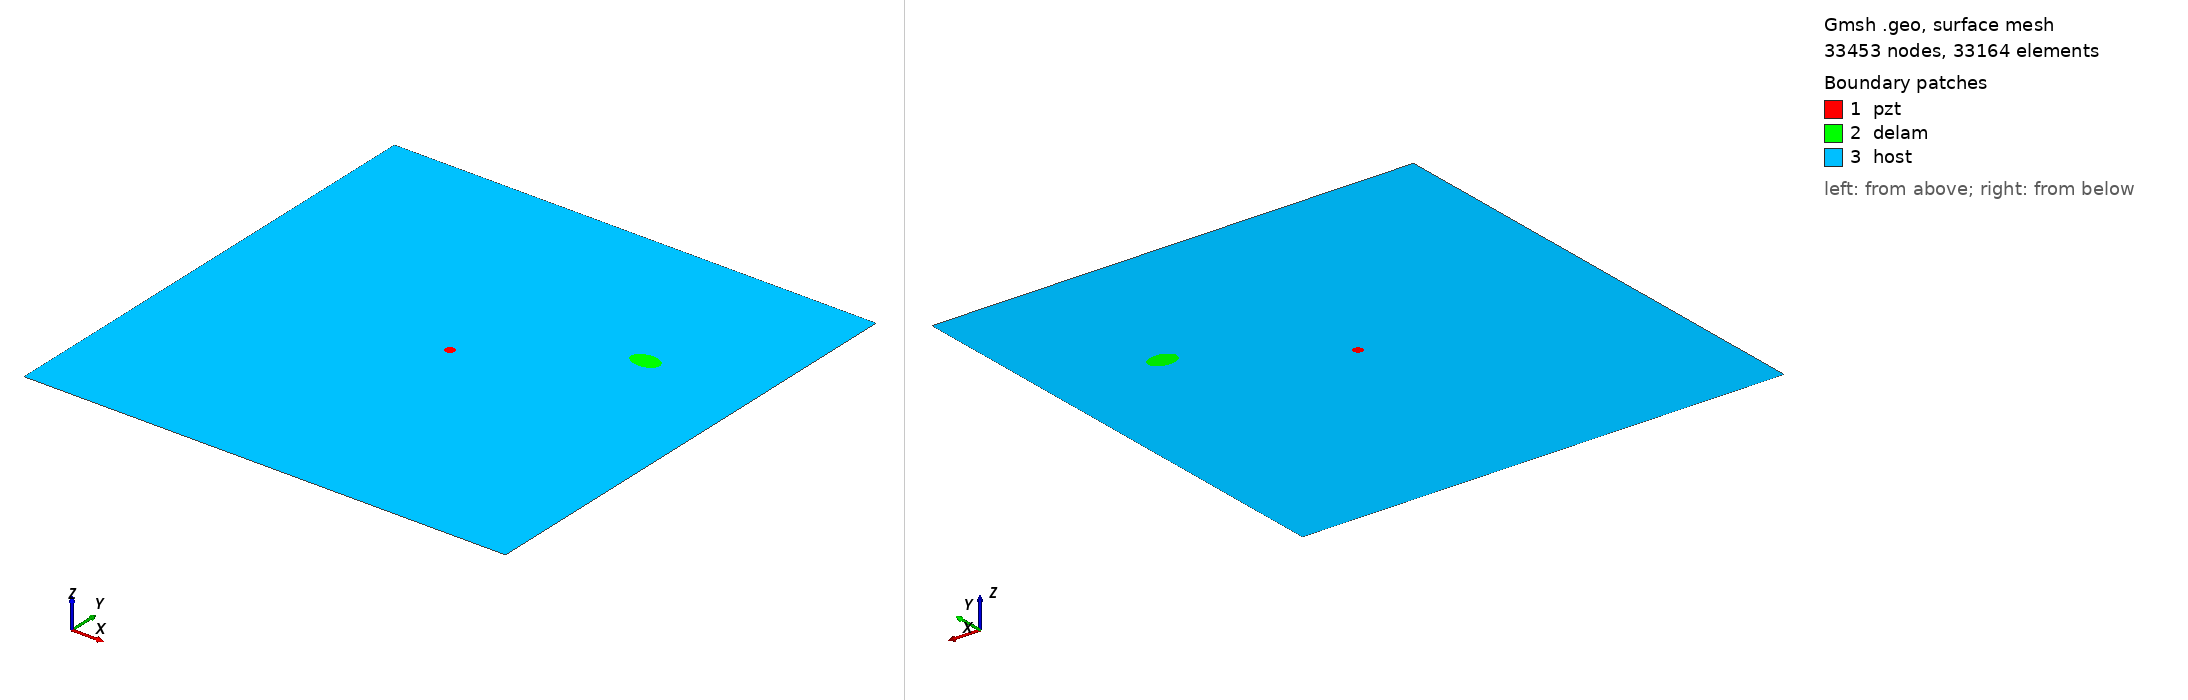

Gmsh geometry script, surface-meshed: 33453 nodes, 33164 surface elements. Boundary patches (legend numbers): 1 pzt, 2 delam, 3 host. Left view from above one corner, right view from below the opposite corner. Legend entries are the model's physical surfaces. The drawing asked Gmsh for element sizes between 1% and 20% of the model's largest extent; the script's own settings can give other sizes.

=== m2_147_delam1_position_no_68_a_15mm_b_10mm_angle_0.geo (drawn) ===
SetFactory("OpenCASCADE");
L=0.500000; 
W=0.500000; 
a=0.015000; 
b=0.010000; 
x=0.388889; 
y=0.333333; 
alpha=0.000000 *Pi; 
r=0.005000; 
xpzt=0.250000; 
ypzt=0.250000; 
//+
Point(1) = {0, 0, 0, 1.0};
//+
Point(2) = {L, 0, 0, 1.0};
//+
Point(3) = {L, W, 0, 1.0};
//+
Point(4) = {0, W, 0, 1.0};
//+
Line(1) = {1, 2};
//+
Line(2) = {2, 3};
//+
Line(3) = {3, 4};
//+
Line(4) = {4, 1};
//+
Circle(5) = {xpzt, ypzt, -0, r, 0, 2*Pi};
//+
Ellipse(6) = {x, y, -0, a, b, 0, 2*Pi};
//+
Rotate {{0, 0, 1}, {x, y, 0}, alpha} {
  Curve{6}; 
}
//+
Curve Loop(1) = {4, 1, 2, 3};
//+
Curve Loop(2) = {6};
//+
Curve Loop(3) = {5};
//+
Curve Loop(4) = {6};
//+
Curve Loop(5) = {5};
//+
Plane Surface(1) = {5};
//+
Plane Surface(2) = {4};
//+
Plane Surface(3) = {1, 2, 3};
//+
Point(9) = {xpzt, ypzt, 0, 1.0};
//+
Point{9} In Surface {1};// mesh node at centre of pzt
//+
Physical Surface("pzt") = {1};
//+
Physical Surface("delam") = {2};
//+
Physical Surface("host") = {3};

Mesh.Algorithm = 6; // Frontal
Mesh.CharacteristicLengthFactor = 0.070000;
Mesh.CharacteristicLengthMin = 0.001000;
Mesh.CharacteristicLengthMax = 0.200000;
Mesh.RecombineAll = 1; // Apply recombination algorithm
Mesh.SubdivisionAlgorithm = 1; // 1: all quadrangles
Mesh.Smoothing = 1;
